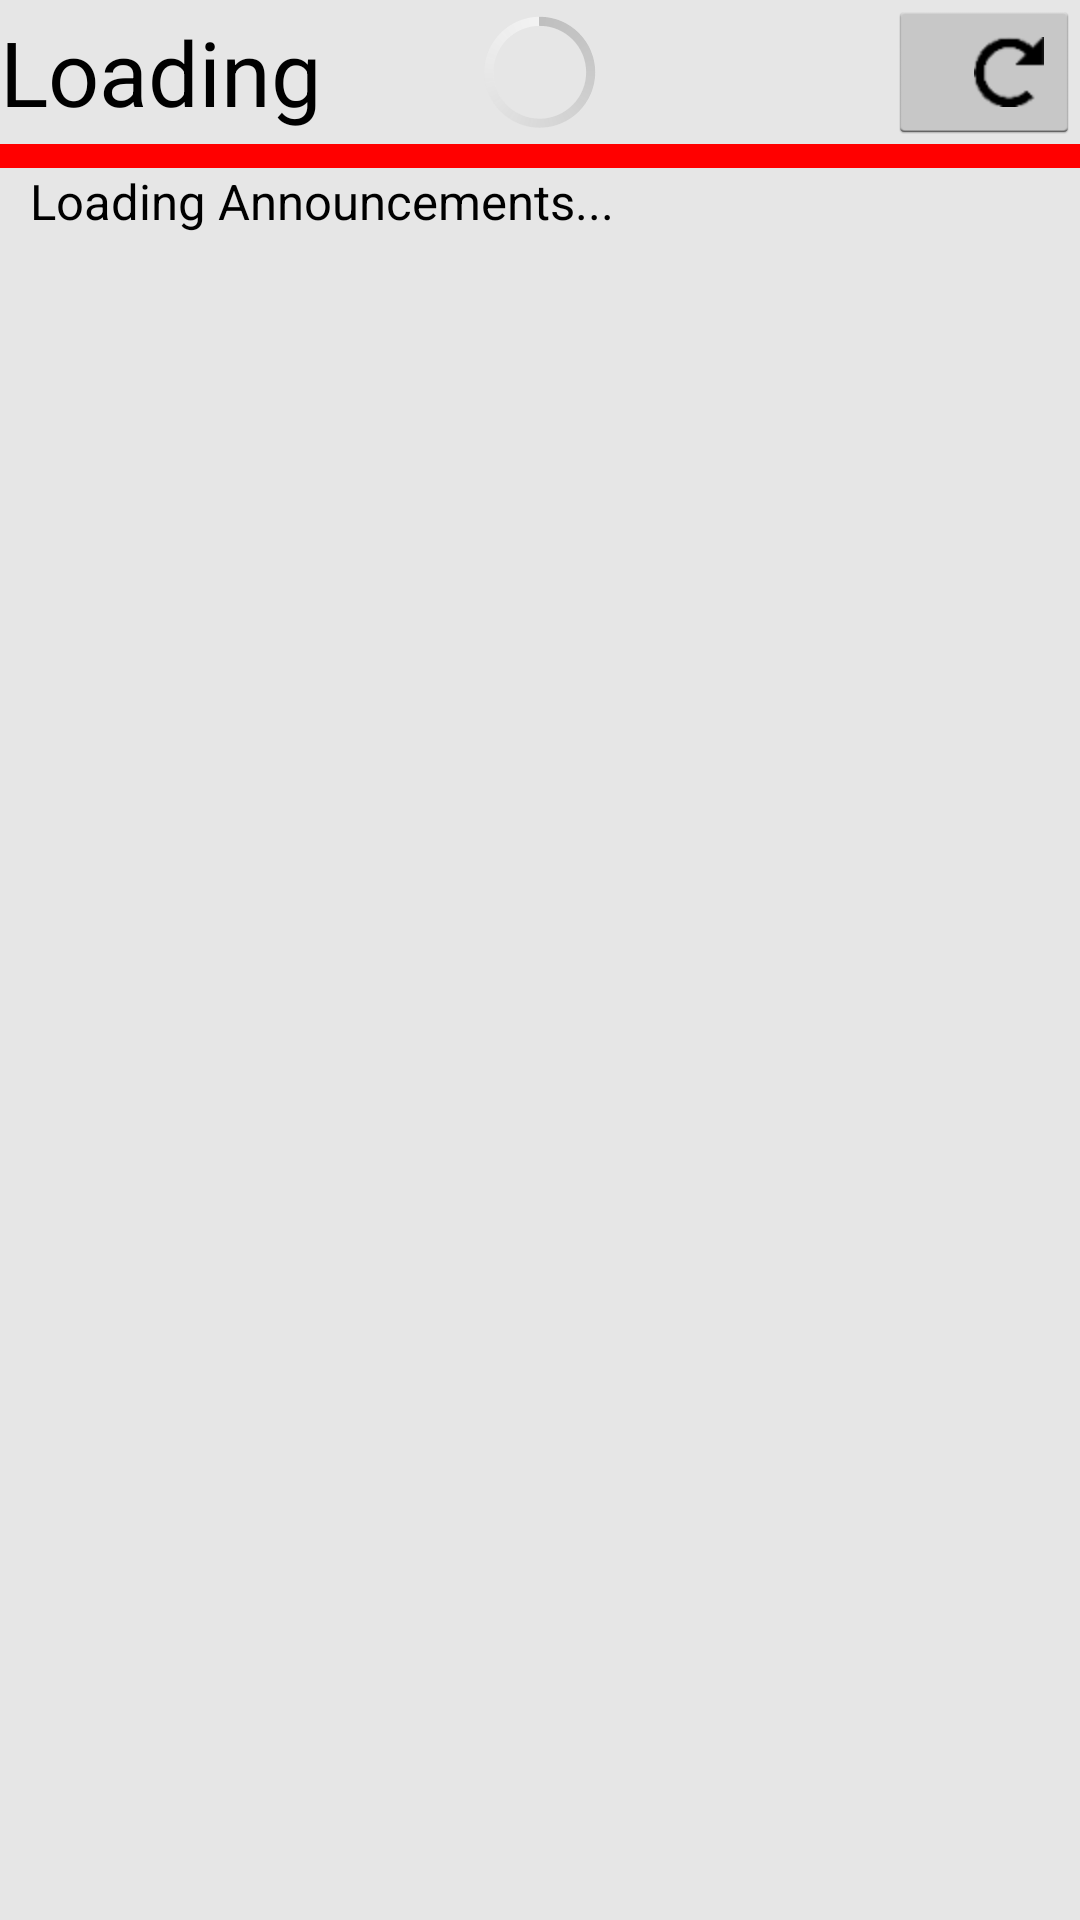

Write the Android layout XML for this screen, with the resource values it uses.
<!-- AndroidManifest.xml: application theme AppTheme -->
<!-- res/layout/activity_announcement.xml -->
<android.support.v4.widget.DrawerLayout xmlns:android="http://schemas.android.com/apk/res/android"
    android:id="@+id/drawer_layout"
    android:layout_width="match_parent"
    android:layout_height="match_parent" >

    <LinearLayout
        xmlns:android="http://schemas.android.com/apk/res/android"
        android:id="@+id/linearLayout1"
        android:layout_width="fill_parent"
        android:layout_height="fill_parent"
        android:orientation="horizontal" >

        <LinearLayout
            android:id="@+id/relativeLayout2"
            android:layout_width="match_parent"
            android:layout_height="match_parent"
            android:background="@color/gray"
            android:orientation="vertical" >

            <RelativeLayout
                android:layout_width="match_parent"
                android:layout_height="wrap_content" >

                <Button
                    android:id="@+id/switch_lunch"
                    android:layout_width="wrap_content"
                    android:layout_height="wrap_content"
                    android:layout_alignParentRight="true"
                    android:layout_alignParentTop="true"
                    android:drawableRight="@drawable/refresh" />

                <TextView
                    android:id="@+id/date"
                    android:layout_width="wrap_content"
                    android:layout_height="wrap_content"
                    android:layout_alignParentLeft="true"
                    android:layout_centerVertical="true"
                    android:singleLine="true"
                    android:text="Loading"
                    android:textAppearance="?android:attr/textAppearanceMedium"
                    android:textColor="@color/black"
                    android:textSize="@dimen/headerpt"
                    android:layout_toStartOf="@+id/switch_lunch"
                    android:layout_toLeftOf="@+id/switch_lunch"/>

                <ProgressBar
                    android:id="@+id/progressBar1"
                    android:layout_width="wrap_content"
                    android:layout_height="wrap_content"
                    android:layout_alignParentTop="true"
                    android:layout_centerHorizontal="true" />
            </RelativeLayout>

            <View
                android:layout_width="fill_parent"
                android:layout_height="@dimen/vertspacing"
                android:background="@color/red" />

            <ScrollView
                android:layout_width="fill_parent"
                android:layout_height="fill_parent" >

                <TextView
                    android:id="@+id/announcement"
                    android:layout_width="wrap_content"
                    android:layout_height="wrap_content"
                    android:layout_alignParentLeft="true"
                    android:layout_below="@+id/date"
                    android:layout_gravity="fill"
                    android:text="Loading Announcements..."
                    android:textAppearance="?android:attr/textAppearanceSmall"
                    android:textColor="@color/black"
                    android:textSize="8pt"
                    android:paddingRight="10dp"
                    android:paddingLeft="10dp" />
            </ScrollView>
        </LinearLayout>
    </LinearLayout>

    <ListView
        android:id="@+id/left_drawer"
        android:layout_width="240dp"
        android:layout_height="match_parent"
        android:layout_gravity="start"
        android:background="@color/nav_drawer_background"
        android:choiceMode="singleChoice"
        android:divider="@android:color/transparent"
        android:dividerHeight="0dp" />

</android.support.v4.widget.DrawerLayout>
<!-- resources referenced by this layout -->
<resources>
  <color name="black">#000000</color>
  <color name="gray">#E6E6E6</color>
  <color name="nav_drawer_background">#FAFAFA</color>
  <color name="red">#ff0000</color>
  <dimen name="headerpt">30sp</dimen>
  <dimen name="vertspacing">8sp</dimen>
  <!-- drawable refresh: png bitmap (drawable-hdpi, 770 bytes) -->
  <style name="AppTheme" parent="android:Theme.Holo.Light">
          
      </style>
</resources>
